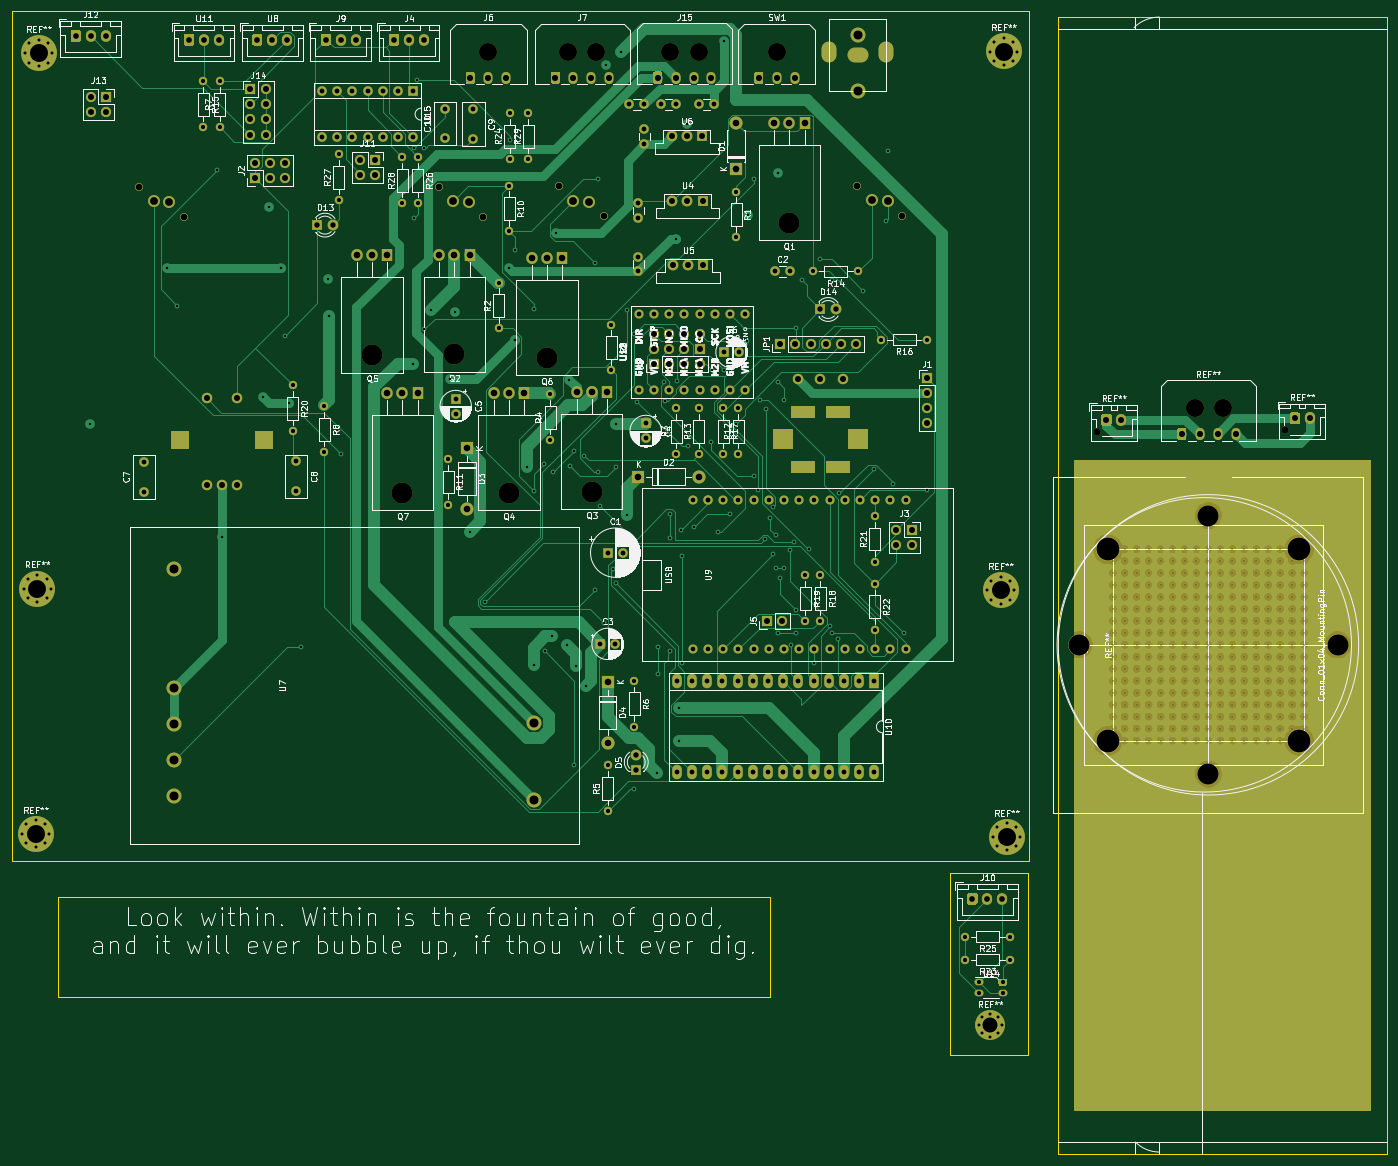
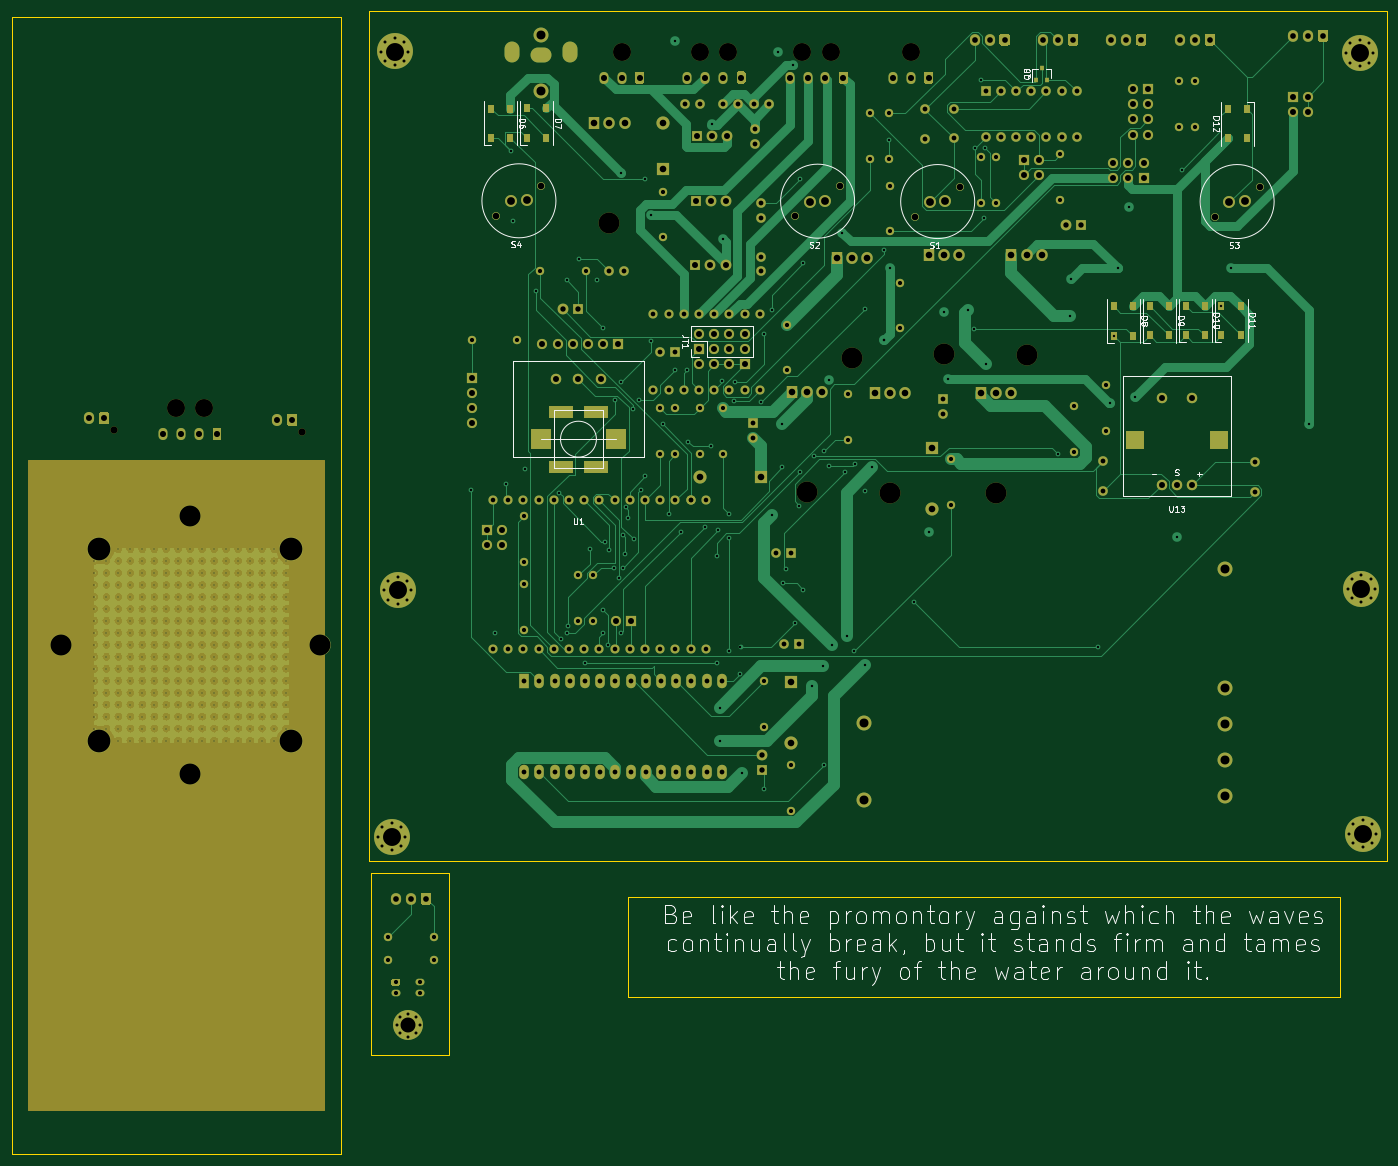
Circuit board: 13 layer files. Board 229.8 x 191.0 mm.
- bottom_copper: OpenCelluloid-B_Cu.gbr (527234 bytes)
- bottom_mask: OpenCelluloid-B_Mask.gbr (29459 bytes)
- paste: OpenCelluloid-B_Paste.gbr (1521 bytes)
- bottom_silk: OpenCelluloid-B_SilkS.gbr (45344 bytes)
- outline: OpenCelluloid-Edge_Cuts.gbr (1372 bytes)
- top_copper: OpenCelluloid-F_Cu.gbr (579178 bytes)
- top_mask: OpenCelluloid-F_Mask.gbr (28448 bytes)
- paste: OpenCelluloid-F_Paste.gbr (510 bytes)
- top_silk: OpenCelluloid-F_SilkS.gbr (188937 bytes)
- inner_copper: OpenCelluloid-GND+GNDD.gbr (560498 bytes)
- drill: OpenCelluloid-NPTH.drl (781 bytes)
- drill: OpenCelluloid-PTH.drl (14165 bytes)
- inner_copper: OpenCelluloid-VCC.gbr (399526 bytes)

=== bottom_copper: OpenCelluloid-B_Cu.gbr (527234 bytes, source omitted) ===
=== bottom_mask: OpenCelluloid-B_Mask.gbr (29459 bytes, source omitted) ===
=== paste: OpenCelluloid-B_Paste.gbr ===
%TF.GenerationSoftware,KiCad,Pcbnew,5.1.7-a382d34a8~88~ubuntu20.04.1*%
%TF.CreationDate,2021-05-08T15:19:39+02:00*%
%TF.ProjectId,OpenCelluloid,4f70656e-4365-46c6-9c75-6c6f69642e6b,rev?*%
%TF.SameCoordinates,Original*%
%TF.FileFunction,Paste,Bot*%
%TF.FilePolarity,Positive*%
%FSLAX46Y46*%
G04 Gerber Fmt 4.6, Leading zero omitted, Abs format (unit mm)*
G04 Created by KiCad (PCBNEW 5.1.7-a382d34a8~88~ubuntu20.04.1) date 2021-05-08 15:19:39*
%MOMM*%
%LPD*%
G01*
G04 APERTURE LIST*
%ADD10R,0.800000X0.900000*%
%ADD11R,1.000000X1.500000*%
G04 APERTURE END LIST*
D10*
%TO.C,Q8*%
X247650000Y-109490000D03*
X246700000Y-111490000D03*
X248600000Y-111490000D03*
%TD*%
D11*
%TO.C,D12*%
X216611000Y-121271200D03*
X213411000Y-121271200D03*
X216611000Y-116371200D03*
X213411000Y-116371200D03*
%TD*%
%TO.C,D11*%
X214427000Y-149264200D03*
X217627000Y-149264200D03*
X214427000Y-154164200D03*
X217627000Y-154164200D03*
%TD*%
%TO.C,D10*%
X220421400Y-149264200D03*
X223621400Y-149264200D03*
X220421400Y-154164200D03*
X223621400Y-154164200D03*
%TD*%
%TO.C,D9*%
X226415800Y-149289600D03*
X229615800Y-149289600D03*
X226415800Y-154189600D03*
X229615800Y-154189600D03*
%TD*%
%TO.C,D8*%
X232461000Y-149315000D03*
X235661000Y-149315000D03*
X232461000Y-154215000D03*
X235661000Y-154215000D03*
%TD*%
%TO.C,D7*%
X330454200Y-116269600D03*
X333654200Y-116269600D03*
X330454200Y-121169600D03*
X333654200Y-121169600D03*
%TD*%
%TO.C,D6*%
X336448600Y-116295000D03*
X339648600Y-116295000D03*
X336448600Y-121195000D03*
X339648600Y-121195000D03*
%TD*%
M02*

=== bottom_silk: OpenCelluloid-B_SilkS.gbr (45344 bytes, source omitted) ===
=== outline: OpenCelluloid-Edge_Cuts.gbr ===
%TF.GenerationSoftware,KiCad,Pcbnew,5.1.7-a382d34a8~88~ubuntu20.04.1*%
%TF.CreationDate,2021-05-08T15:19:39+02:00*%
%TF.ProjectId,OpenCelluloid,4f70656e-4365-46c6-9c75-6c6f69642e6b,rev?*%
%TF.SameCoordinates,Original*%
%TF.FileFunction,Profile,NP*%
%FSLAX46Y46*%
G04 Gerber Fmt 4.6, Leading zero omitted, Abs format (unit mm)*
G04 Created by KiCad (PCBNEW 5.1.7-a382d34a8~88~ubuntu20.04.1) date 2021-05-08 15:19:39*
%MOMM*%
%LPD*%
G01*
G04 APERTURE LIST*
%TA.AperFunction,Profile*%
%ADD10C,0.050000*%
%TD*%
G04 APERTURE END LIST*
D10*
X359800000Y-274500000D02*
X346700000Y-274500000D01*
X346700000Y-244000000D02*
X346700000Y-274500000D01*
X359800000Y-244000000D02*
X359800000Y-274500000D01*
X197750000Y-248000000D02*
X316750000Y-248000000D01*
X197750000Y-264750000D02*
X197750000Y-248000000D01*
X316750000Y-264750000D02*
X197750000Y-264750000D01*
X316750000Y-248000000D02*
X316750000Y-264750000D01*
X360000000Y-100000000D02*
X190000000Y-100000000D01*
X360000000Y-242000000D02*
X360000000Y-100000000D01*
X190000000Y-242000000D02*
X190000000Y-100000000D01*
X360000000Y-242000000D02*
X190000000Y-242000000D01*
X346700000Y-244000000D02*
X359800000Y-244000000D01*
X364750000Y-291000000D02*
X364750000Y-101000000D01*
X419750000Y-291000000D02*
X364750000Y-291000000D01*
X419750000Y-101000000D02*
X419750000Y-291000000D01*
X364750000Y-101000000D02*
X419750000Y-101000000D01*
M02*

=== top_copper: OpenCelluloid-F_Cu.gbr (579178 bytes, source omitted) ===
=== top_mask: OpenCelluloid-F_Mask.gbr (28448 bytes, source omitted) ===
=== paste: OpenCelluloid-F_Paste.gbr ===
%TF.GenerationSoftware,KiCad,Pcbnew,5.1.7-a382d34a8~88~ubuntu20.04.1*%
%TF.CreationDate,2021-05-08T15:19:39+02:00*%
%TF.ProjectId,OpenCelluloid,4f70656e-4365-46c6-9c75-6c6f69642e6b,rev?*%
%TF.SameCoordinates,Original*%
%TF.FileFunction,Paste,Top*%
%TF.FilePolarity,Positive*%
%FSLAX46Y46*%
G04 Gerber Fmt 4.6, Leading zero omitted, Abs format (unit mm)*
G04 Created by KiCad (PCBNEW 5.1.7-a382d34a8~88~ubuntu20.04.1) date 2021-05-08 15:19:39*
%MOMM*%
%LPD*%
G01*
G04 APERTURE LIST*
G04 APERTURE END LIST*
M02*

=== top_silk: OpenCelluloid-F_SilkS.gbr (188937 bytes, source omitted) ===
=== inner_copper: OpenCelluloid-GND+GNDD.gbr (560498 bytes, source omitted) ===
=== drill: OpenCelluloid-NPTH.drl ===
M48
; DRILL file {KiCad 5.1.7-a382d34a8~88~ubuntu20.04.1} date Sat May  8 15:19:45 2021
; FORMAT={-:-/ absolute / inch / decimal}
; #@! TF.CreationDate,2021-05-08T15:19:45+02:00
; #@! TF.GenerationSoftware,Kicad,Pcbnew,5.1.7-a382d34a8~88~ubuntu20.04.1
; #@! TF.FileFunction,NonPlated,1,4,NPTH
FMAT,2
INCH
T1C0.0433
T2C0.0472
T3C0.1181
T4C0.1378
%
G90
G05
T1
X13.0424Y-5.0866
X13.3376Y-5.2834
X8.3174Y-5.0916
X8.6126Y-5.2884
X11.0774Y-5.0891
X11.3726Y-5.2859
X10.2874Y-5.0916
X10.5826Y-5.2884
T2
X14.6181Y-6.7039
X15.8571Y-6.6957
T3
X11.813Y-4.2039
X11.998Y-4.2039
X11.1396Y-4.2049
X11.3247Y-4.2049
X12.5131Y-4.2049
X10.6131Y-4.2049
X15.261Y-6.5496
X15.4461Y-6.5496
T4
X10.392Y-6.1959
X10.05Y-7.1059
X11.0Y-6.2191
X9.85Y-6.1999
X10.75Y-7.1059
X11.295Y-7.1009
X12.595Y-5.3309
T0
M30

=== drill: OpenCelluloid-PTH.drl (14165 bytes, source omitted) ===
=== inner_copper: OpenCelluloid-VCC.gbr (399526 bytes, source omitted) ===
